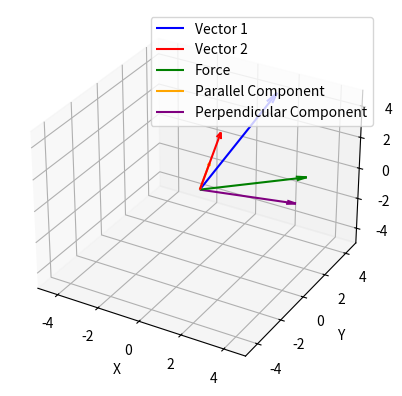

The script that saved this image:
import numpy as np
import matplotlib.pyplot as plt
from mpl_toolkits.mplot3d import Axes3D

# Function to plot vectors in 3D
def plot_vector(ax, vector, color='b', label=None):
    origin = np.array([0, 0, 0])
    ax.quiver(*origin, *vector, color=color, label=label, arrow_length_ratio=0.1)

# Function to plot the 3D visualization of vector decomposition and angles
def visualize_3d_vectors(vector1, vector2, force, force_parallel, force_perpendicular):
    fig = plt.figure()
    ax = fig.add_subplot(111, projection='3d')

    # Set labels for axes
    ax.set_xlabel('X')
    ax.set_ylabel('Y')
    ax.set_zlabel('Z')

    # Plot original vectors
    plot_vector(ax, vector1, color='b', label='Vector 1')
    plot_vector(ax, vector2, color='r', label='Vector 2')

    # Plot force vector and its components
    plot_vector(ax, force, color='g', label='Force')
    plot_vector(ax, force_parallel, color='orange', label='Parallel Component')
    plot_vector(ax, force_perpendicular, color='purple', label='Perpendicular Component')

    # Set limits to make sure all vectors are visible
    max_range = np.array([vector1, vector2, force, force_parallel, force_perpendicular]).max()
    ax.set_xlim([-max_range, max_range])
    ax.set_ylim([-max_range, max_range])
    ax.set_zlim([-max_range, max_range])

    # Show the legend
    ax.legend()

    plt.show()

# Example vectors
vector1 = np.array([2, 3, 5])
vector2 = np.array([1, 0, 4])
force = np.array([4, 2, 1])

# Normalize vector2 for parallel component calculation
vector2_unit = vector2 / np.linalg.norm(vector2)

# Parallel and perpendicular components
force_parallel = np.dot(force, vector2_unit) * vector2_unit
force_perpendicular = force - force_parallel

# Visualize the vectors
visualize_3d_vectors(vector1, vector2, force, force_parallel, force_perpendicular)
